Image classification data set "Lemon_Dataset" (pearlispearl/DeepLearning-Group2-LemonLeafDisease on GitHub). Class labels (9): anthracnose, bacterial blight, citrus canker, curl virus, deficiency leaf, dry leaf, healthy leaf, sooty mould, spider mites.

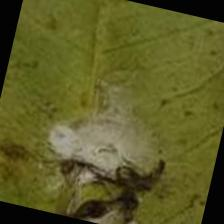
Label: spider mites

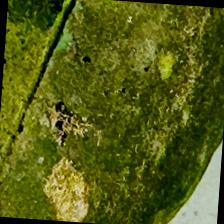
Label: sooty mould

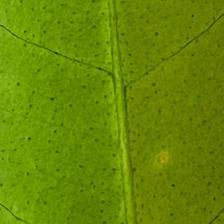
Label: healthy leaf

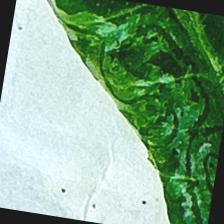
Label: curl virus

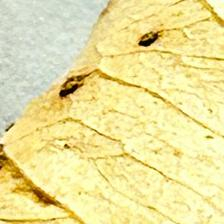
Label: dry leaf

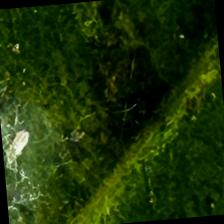
Label: bacterial blight
